Labelled photos from "plates", an image-classification folder in kerasis/py_for_data_labs. The possible labels are: cleaned, dirty.

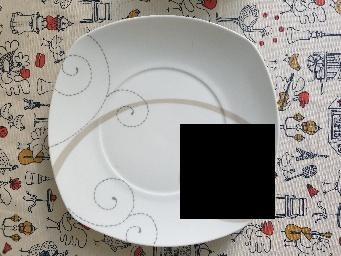
Label: cleaned

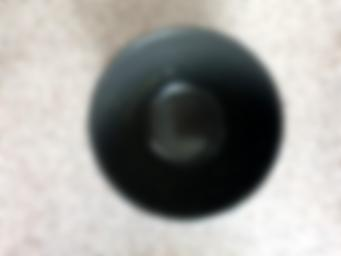
Label: dirty

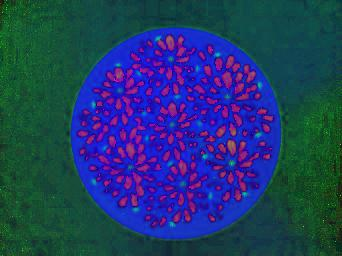
Label: cleaned

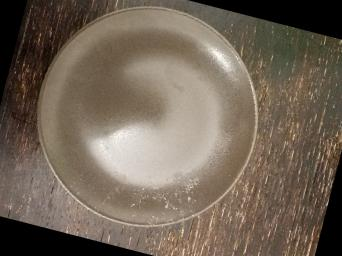
Label: dirty

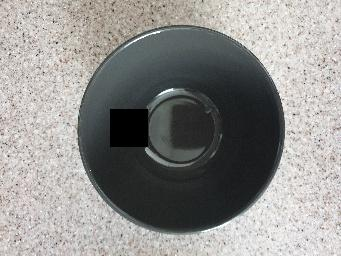
Label: cleaned

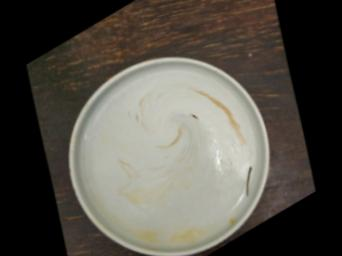
Label: dirty
